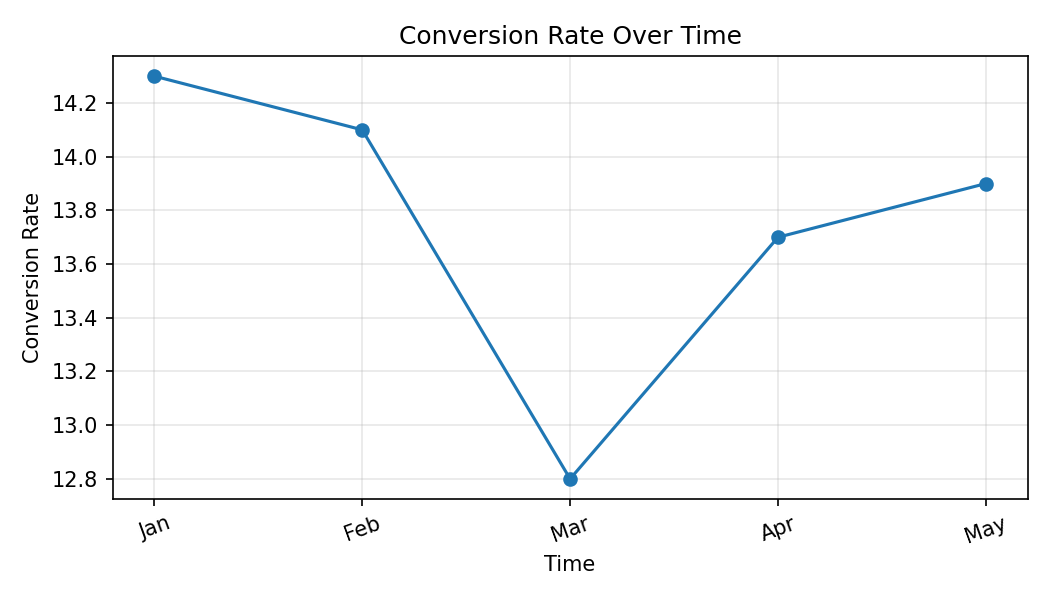

Source data for this figure (header and first rows):
Month, Conversion Rate
Jan, 14.3
Feb, 14.1
Mar, 12.8
Apr, 13.7
May, 13.9
